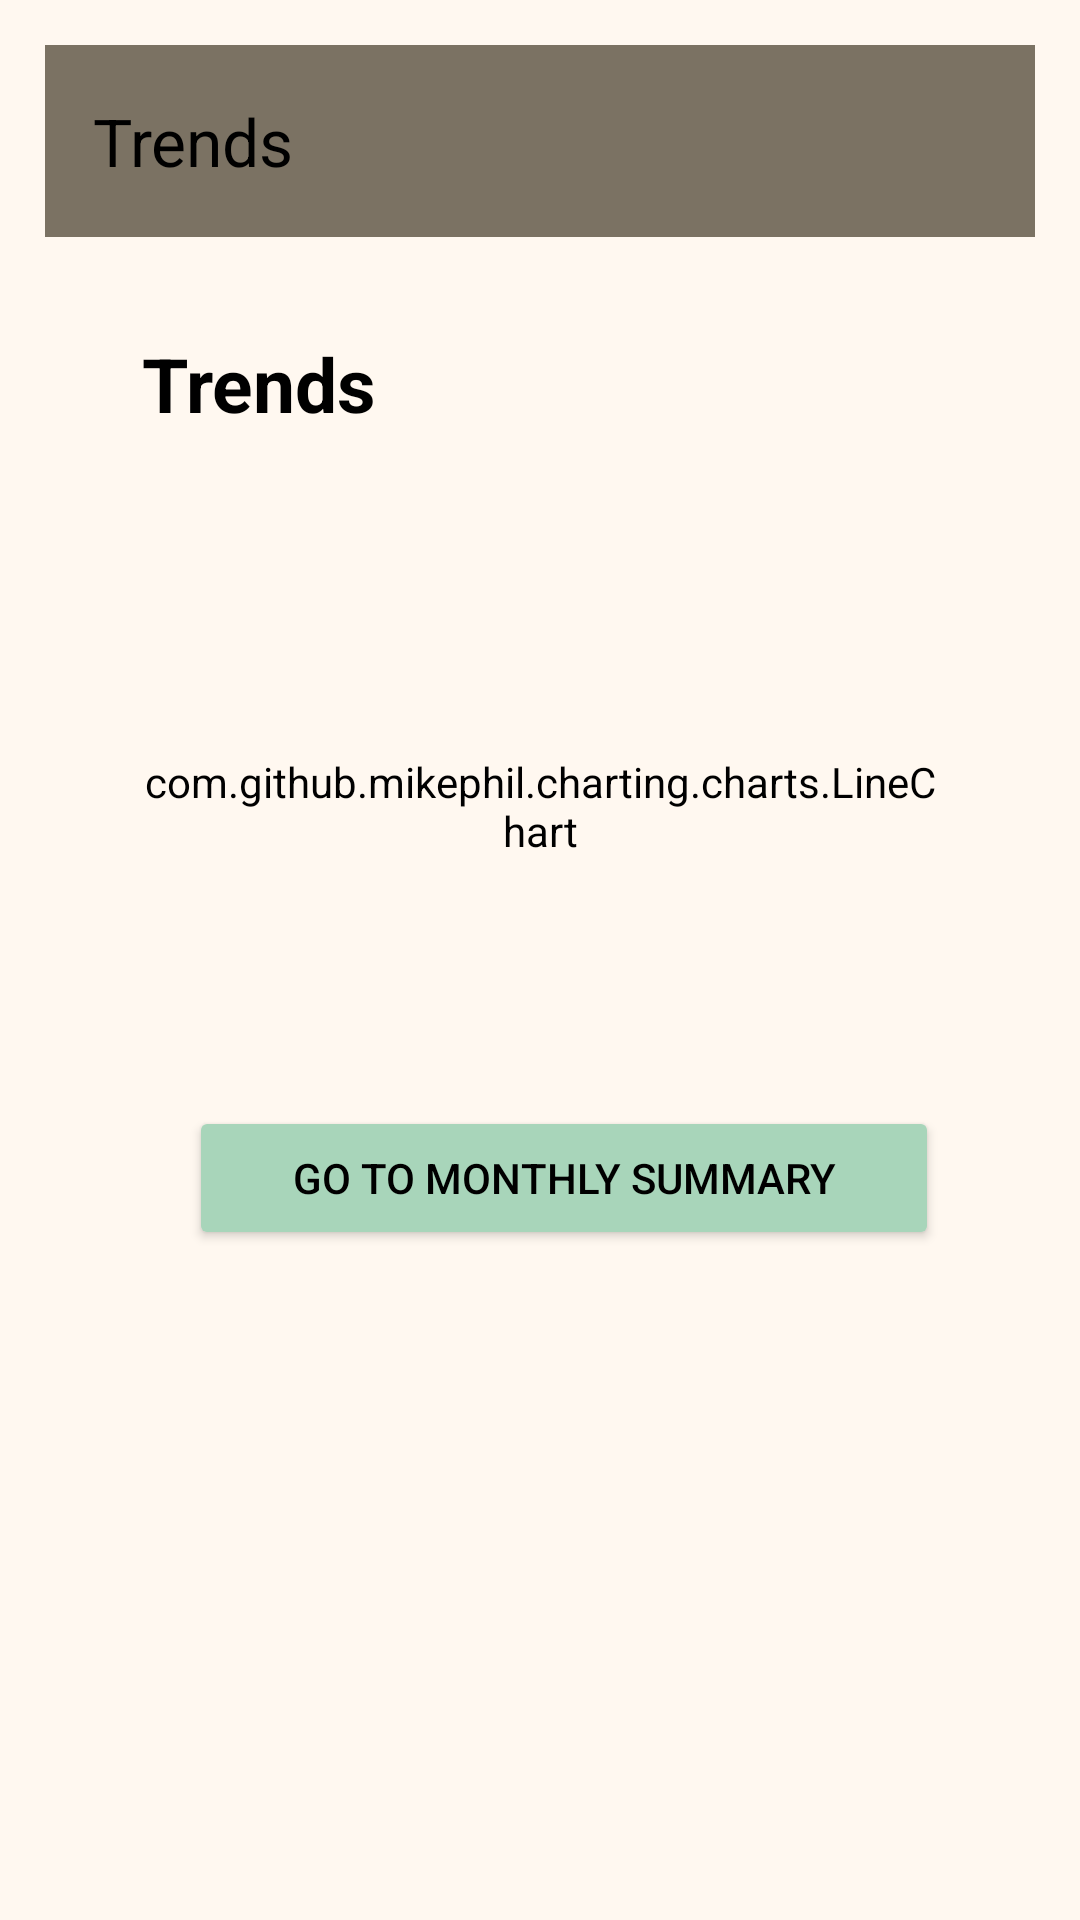

Here is an Android app screen rendered from its layout file. Give the layout XML and the strings, colors and styles it references.
<!-- AndroidManifest.xml: application theme Theme.SereniTeaApp -->
<!-- res/layout/activity_trends.xml -->
<?xml version="1.0" encoding="utf-8"?>
<androidx.drawerlayout.widget.DrawerLayout xmlns:android="http://schemas.android.com/apk/res/android"
    xmlns:app="http://schemas.android.com/apk/res-auto"
    xmlns:tools="http://schemas.android.com/tools"
    android:id="@+id/drawer_layout"
    android:layout_width="match_parent"
    android:layout_height="match_parent"
    tools:context=".TrendsActivity"
    android:background="@color/Background">

    <LinearLayout
        android:layout_width="match_parent"
        android:layout_height="match_parent"
        android:orientation="vertical"
        android:padding="15dp">

    <androidx.appcompat.widget.Toolbar
        android:id="@+id/toolbar"
        android:layout_width="match_parent"
        android:layout_height="?attr/actionBarSize"
        android:background="@color/SecondaryBackground"
        android:theme="@style/ThemeOverlay.AppCompat.Dark.ActionBar"
        app:title="Trends"
        app:titleTextColor="@color/black" />

    <ScrollView
        android:layout_width="match_parent"
        android:layout_height="match_parent"
        android:padding="16dp">

    <LinearLayout
        android:layout_width="match_parent"
        android:layout_height="wrap_content"
        android:orientation="vertical"
        android:padding="16dp">

        <TextView
            android:id="@+id/Welcome"
            android:layout_width="wrap_content"
            android:layout_height="wrap_content"
            android:text="Trends"
            android:gravity="center"
            android:textSize="25sp"
            android:textStyle="bold"
            android:textColor="@color/black"
            android:backgroundTint="@color/textBackground"
            android:paddingBottom="24dp"/>

        <LinearLayout
            android:orientation="vertical"
            android:layout_width="match_parent"
            android:layout_height="match_parent">

            
            <com.github.mikephil.charting.charts.LineChart
                android:id="@+id/lineChart"
                android:layout_width="match_parent"
                android:layout_height="200dp"
                android:backgroundTint="@color/Background" />

        </LinearLayout>
        <Button
            android:id="@+id/SummaryBtn"
            android:layout_width="match_parent"
            android:layout_height="wrap_content"
            android:text="Go to Monthly summary"
            android:layout_marginStart="16dp"
            android:backgroundTint="@color/PrimaryButton"
            android:textColor="@color/black"/>
    </LinearLayout>
    </ScrollView>
    </LinearLayout>

    <com.google.android.material.navigation.NavigationView
        android:id="@+id/nav_view"
        android:layout_width="wrap_content"
        android:layout_height="match_parent"
        android:layout_gravity="start"
        android:background="@color/SecondaryBackground"
        app:menu="@menu/navigation"
        app:itemIconTint="@color/black"
        app:itemTextColor="@color/black"/>
</androidx.drawerlayout.widget.DrawerLayout>
<!-- resources referenced by this layout -->
<resources>
  <color name="Background">#FFF8F0</color>
  <color name="PrimaryButton">#A8D5BA</color>
  <color name="SecondaryBackground">#7B7263</color>
  <color name="black">#FF000000</color>
  <color name="textBackground">#D9C9B6</color>
  <style name="Theme.SereniTeaApp" parent="Base.Theme.SereniTeaApp" />
  <style name="Base.Theme.SereniTeaApp" parent="Theme.Material3.DayNight.NoActionBar">
          
          
      </style>
</resources>
